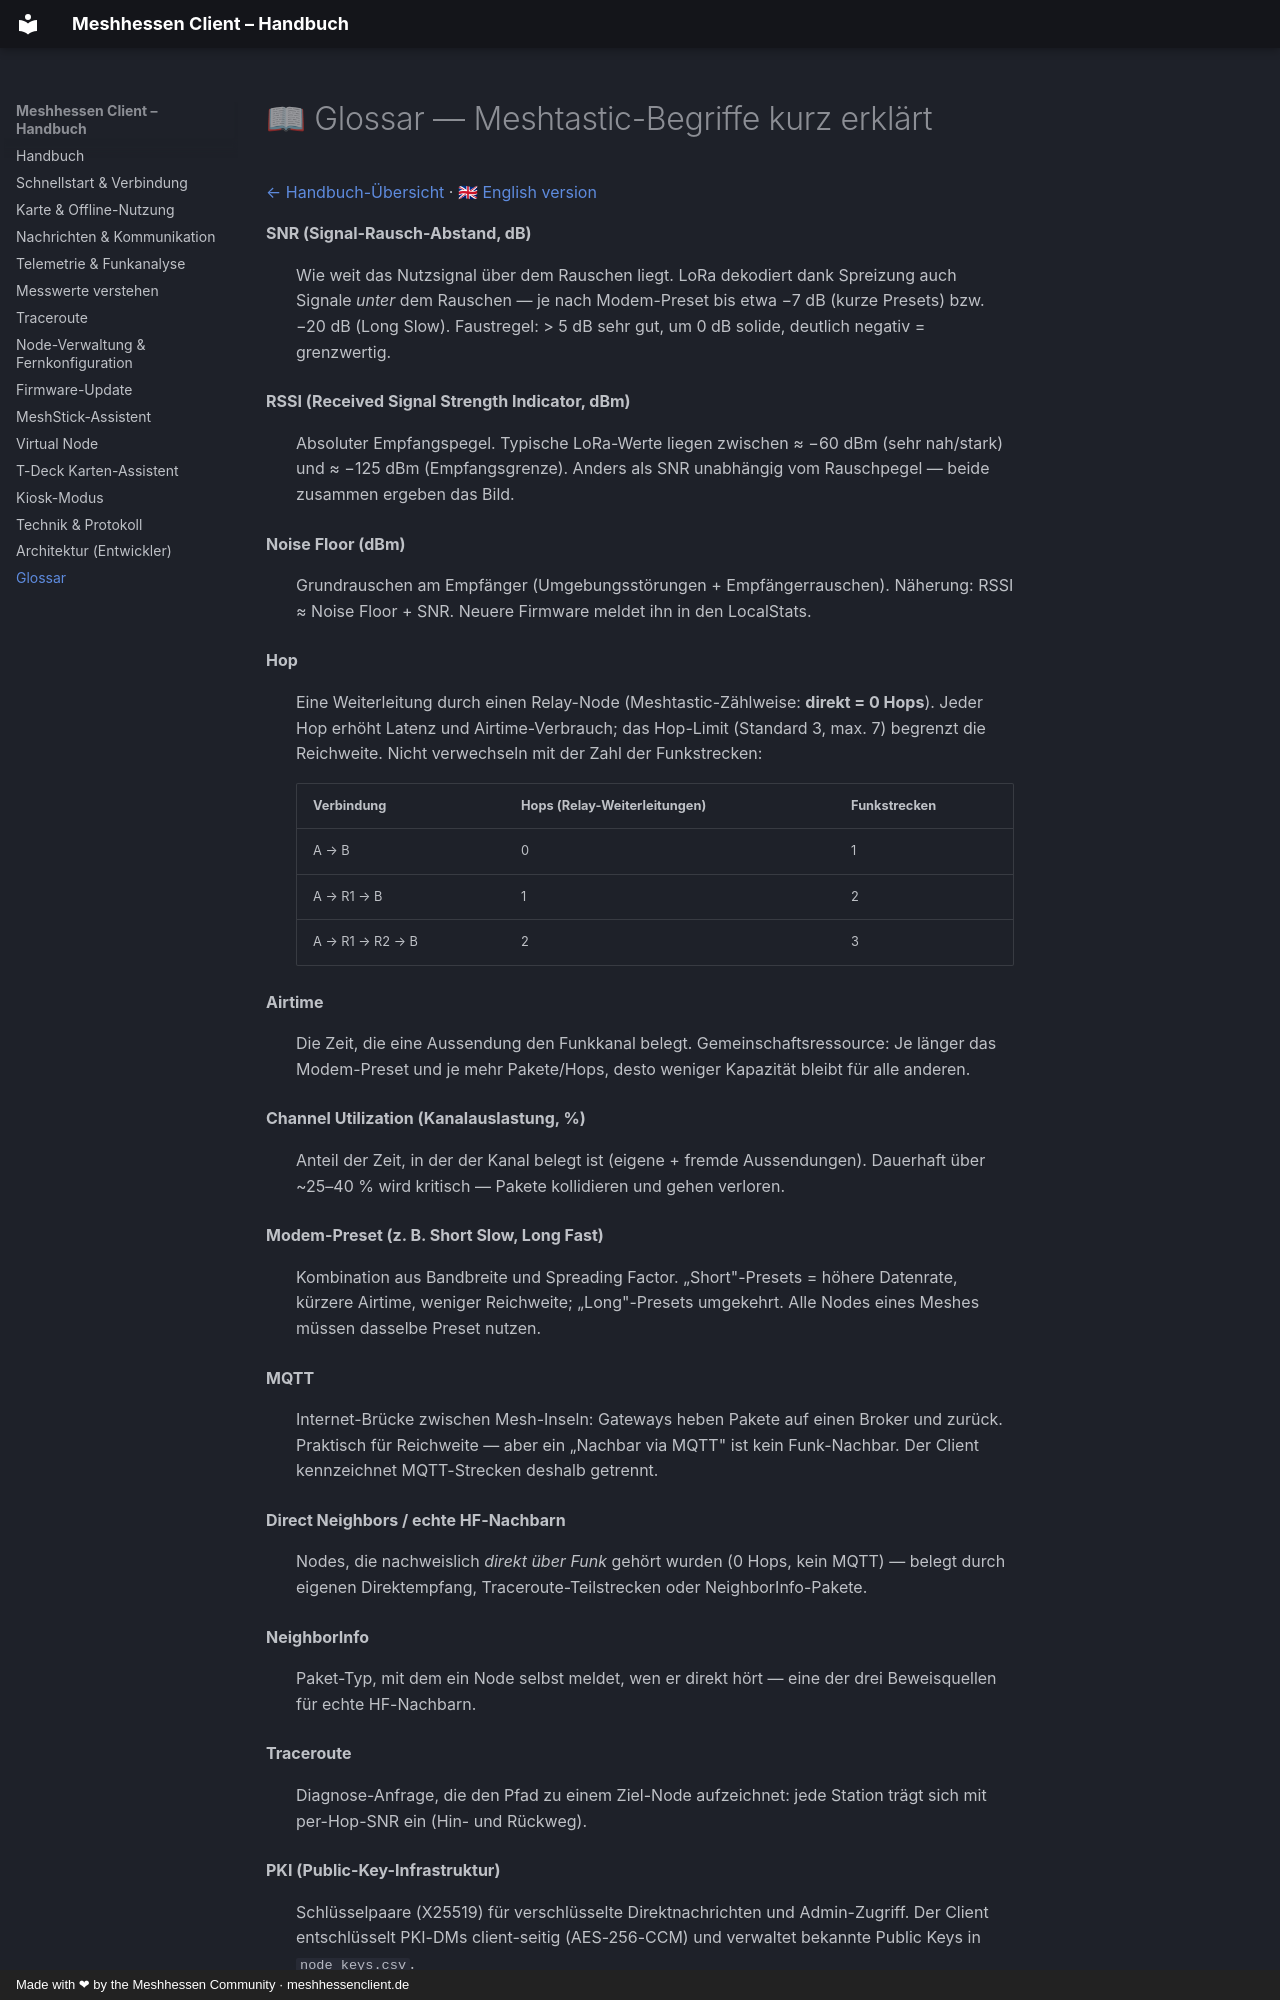

repository: SMLunchen/mh_windowsclient · page: de/glossar/index.html · generator: mkdocs · copyright: Made with ❤ by the Meshhessen Community · meshhessenclient.de

# 📖 Glossar — Meshtastic-Begriffe kurz erklärt

[← Handbuch-Übersicht](../index.md) · [🇬🇧 English version](https://meshhessenclient.de/handbuch/en/glossary/)

**SNR (Signal-Rausch-Abstand, dB)**
: Wie weit das Nutzsignal über dem Rauschen liegt. LoRa dekodiert dank Spreizung auch Signale *unter* dem Rauschen — je nach Modem-Preset bis etwa −7 dB (kurze Presets) bzw. −20 dB (Long Slow). Faustregel: > 5 dB sehr gut, um 0 dB solide, deutlich negativ = grenzwertig.

**RSSI (Received Signal Strength Indicator, dBm)**
: Absoluter Empfangspegel. Typische LoRa-Werte liegen zwischen ≈ −60 dBm (sehr nah/stark) und ≈ −125 dBm (Empfangsgrenze). Anders als SNR unabhängig vom Rauschpegel — beide zusammen ergeben das Bild.

**Noise Floor (dBm)**
: Grundrauschen am Empfänger (Umgebungsstörungen + Empfängerrauschen). Näherung: RSSI ≈ Noise Floor + SNR. Neuere Firmware meldet ihn in den LocalStats.

**Hop**
: Eine Weiterleitung durch einen Relay-Node (Meshtastic-Zählweise: **direkt = 0 Hops**). Jeder Hop erhöht Latenz und Airtime-Verbrauch; das Hop-Limit (Standard 3, max. 7) begrenzt die Reichweite. Nicht verwechseln mit der Zahl der Funkstrecken:

    | Verbindung | Hops (Relay-Weiterleitungen) | Funkstrecken |
    |---|---|---|
    | A → B | 0 | 1 |
    | A → R1 → B | 1 | 2 |
    | A → R1 → R2 → B | 2 | 3 |

**Airtime**
: Die Zeit, die eine Aussendung den Funkkanal belegt. Gemeinschaftsressource: Je länger das Modem-Preset und je mehr Pakete/Hops, desto weniger Kapazität bleibt für alle anderen.

**Channel Utilization (Kanalauslastung, %)**
: Anteil der Zeit, in der der Kanal belegt ist (eigene + fremde Aussendungen). Dauerhaft über ~25–40 % wird kritisch — Pakete kollidieren und gehen verloren.

**Modem-Preset (z. B. Short Slow, Long Fast)**
: Kombination aus Bandbreite und Spreading Factor. „Short"-Presets = höhere Datenrate, kürzere Airtime, weniger Reichweite; „Long"-Presets umgekehrt. Alle Nodes eines Meshes müssen dasselbe Preset nutzen.

**MQTT**
: Internet-Brücke zwischen Mesh-Inseln: Gateways heben Pakete auf einen Broker und zurück. Praktisch für Reichweite — aber ein „Nachbar via MQTT" ist kein Funk-Nachbar. Der Client kennzeichnet MQTT-Strecken deshalb getrennt.

**Direct Neighbors / echte HF-Nachbarn**
: Nodes, die nachweislich *direkt über Funk* gehört wurden (0 Hops, kein MQTT) — belegt durch eigenen Direktempfang, Traceroute-Teilstrecken oder NeighborInfo-Pakete.

**NeighborInfo**
: Paket-Typ, mit dem ein Node selbst meldet, wen er direkt hört — eine der drei Beweisquellen für echte HF-Nachbarn.

**Traceroute**
: Diagnose-Anfrage, die den Pfad zu einem Ziel-Node aufzeichnet: jede Station trägt sich mit per-Hop-SNR ein (Hin- und Rückweg).
